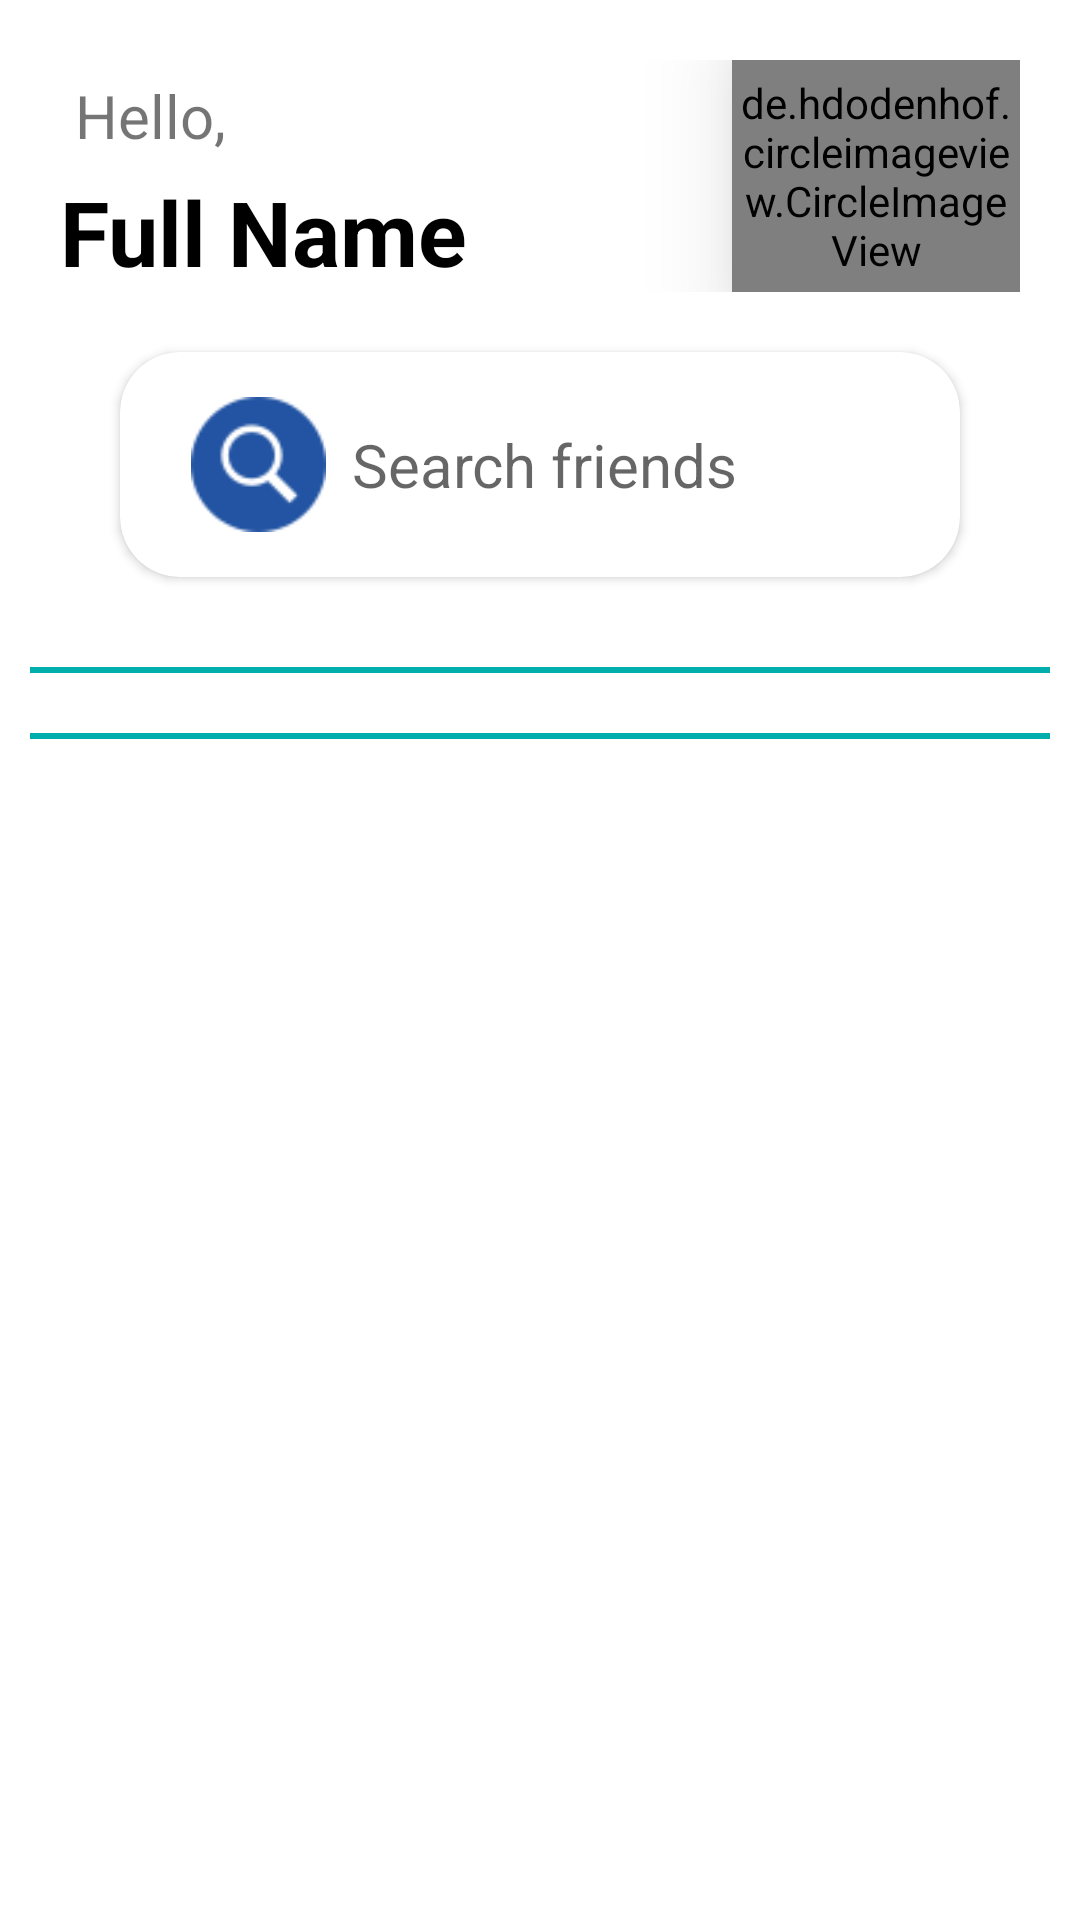

This screen was rendered from an Android layout file. Write that file and the resources it references.
<!-- AndroidManifest.xml: application theme Theme.InstagramCloneAppkotlin -->
<!-- res/layout/fragment_home.xml -->
<androidx.core.widget.NestedScrollView xmlns:android="http://schemas.android.com/apk/res/android"
    xmlns:tools="http://schemas.android.com/tools"
    android:layout_width="match_parent"
    android:layout_height="wrap_content"
    android:background="@color/white"
    xmlns:app="http://schemas.android.com/apk/res-auto"
    tools:context="com.example.instagramcloneappkotlin.fragments.HomeFragment">















































    <LinearLayout
        android:layout_width="match_parent"
        android:layout_height="wrap_content"
        android:orientation="vertical">



        <LinearLayout
            android:weightSum="10"
            android:id="@+id/llUserInfo"
            android:padding="20dp"
            android:layout_width="match_parent"
            android:layout_height="wrap_content"
            android:orientation="horizontal">

            <LinearLayout
                android:layout_width="0dp"
                android:layout_weight="7"
                android:layout_height="wrap_content"
                android:orientation="vertical">

                <TextView
                    android:layout_width="wrap_content"
                    android:layout_height="wrap_content"
                    android:text="Hello,"
                    android:padding="5dp"
                    android:textSize="20sp"/>

                <TextView
                    android:id="@+id/homeUserInfo"
                    android:layout_width="wrap_content"
                    android:layout_height="wrap_content"
                    android:textColor="@android:color/black"
                    android:text="Full Name"
                    android:textStyle="bold"

                    android:textSize="30sp"/>


            </LinearLayout>

            <de.hdodenhof.circleimageview.CircleImageView
                android:id="@+id/homeProfileImage"
                android:layout_width="0dp"
                android:elevation="20dp"
               app:civ_border_color="@color/colorPrimary"
                app:civ_border_width="2dp"
                android:layout_height="match_parent"
                android:layout_weight="3"
                android:src="@drawable/profile"/>

        </LinearLayout>

















        <androidx.cardview.widget.CardView
            android:id="@+id/search_home"
            android:layout_width="match_parent"
            android:layout_height="wrap_content"
            app:cardCornerRadius="20dp"
            android:elevation="30dp"
            app:cardBackgroundColor="@color/white"
            android:layout_marginRight="40dp"
            android:layout_marginLeft="40dp"
            >

            <LinearLayout
                android:weightSum="10"
                android:padding="15dp"
                android:elevation="80dp"

                android:layout_width="match_parent"
                android:layout_height="wrap_content"
                android:orientation="horizontal">

                <ImageView
                    android:layout_width="0dp"
                    android:layout_height="45dp"
                    android:layout_weight="2.5"
                    android:src="@drawable/ic_search_home"/>

                <TextView
                    android:layout_width="0dp"
                    android:layout_height="wrap_content"
                    android:layout_weight="7.5"
                    android:hint="Search friends"
                    android:textSize="20sp"
                    android:layout_gravity="center_vertical"  />


            </LinearLayout>
        </androidx.cardview.widget.CardView>










        <LinearLayout
            android:layout_marginTop="20dp"
            android:padding="10dp"
            android:layout_width="match_parent"
            android:layout_height="wrap_content"
            android:orientation="vertical">

            <TextView
                android:layout_width="match_parent"
                android:layout_height="2dp"
                android:background="@color/colorAccent"/>

            <androidx.recyclerview.widget.RecyclerView
                android:layout_marginTop="10dp"
                android:layout_marginBottom="10dp"
                android:id="@+id/recycler_view_story"
                android:layout_width="match_parent"
                android:layout_height="wrap_content"
                />

            <TextView
                android:layout_width="match_parent"
                android:layout_height="2dp"
                android:background="@color/colorAccent"/>

            <androidx.recyclerview.widget.RecyclerView
                android:layout_marginTop="10dp"
                android:id="@+id/recycler_view_home"
                android:layout_width="match_parent"
                android:layout_height="wrap_content"/>
        </LinearLayout>


    </LinearLayout>









</androidx.core.widget.NestedScrollView>
<!-- resources referenced by this layout -->
<resources>
  <color name="colorAccent">#00aeac</color>
  <color name="colorPrimary">#2254a3</color>
  <color name="white">#FFFFFFFF</color>
  <!-- drawable edit_profile_background (drawable) -->
  <?xml version="1.0" encoding="utf-8"?>
  <shape xmlns:android="http://schemas.android.com/apk/res/android"
      android:shape="rectangle">
  
      <solid android:color="@color/colorBlue" />
  
      <corners android:radius="200dp" />
  
  </shape>
  <!-- drawable ic_search_home: png bitmap (drawable, 2130 bytes) -->
  <style name="Theme.InstagramCloneAppkotlin" parent="Theme.AppCompat.Light.NoActionBar">
          
          <item name="colorPrimary">@color/colorPrimary</item>
          <item name="colorPrimaryVariant">@color/colorPrimaryDark</item>
          <item name="colorOnPrimary">@color/colorAccent</item>
  
          
          <item name="colorSecondary">@color/teal_200</item>
          <item name="colorSecondaryVariant">@color/teal_700</item>
          <item name="colorOnSecondary">@color/black</item>
          
          <item name="android:statusBarColor" tools:targetApi="l">?attr/colorPrimaryVariant</item>
          
      </style>
  <color name="colorBlue">#5552FF</color>
  <color name="colorPrimaryDark">#2254a3</color>
  <color name="teal_200">#FF03DAC5</color>
  <color name="teal_700">#FF018786</color>
  <color name="black">#FF000000</color>
</resources>
